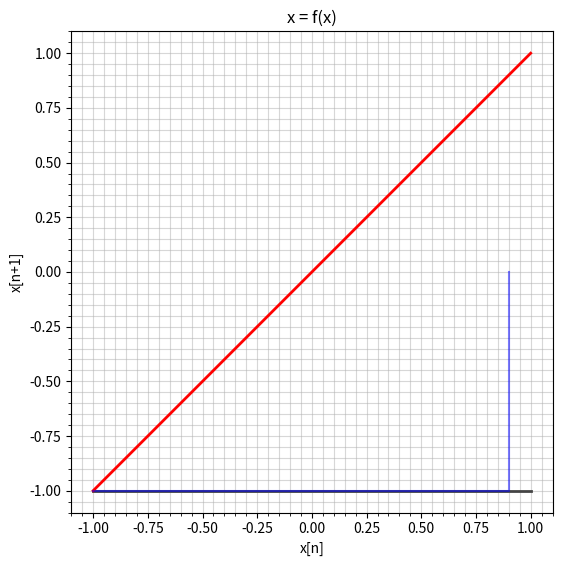
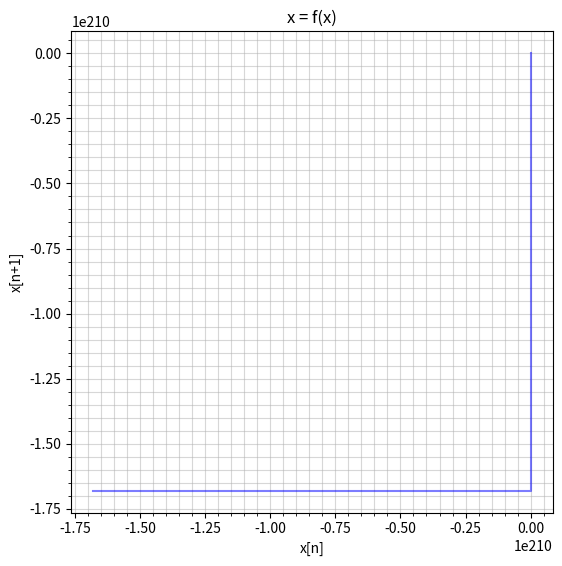
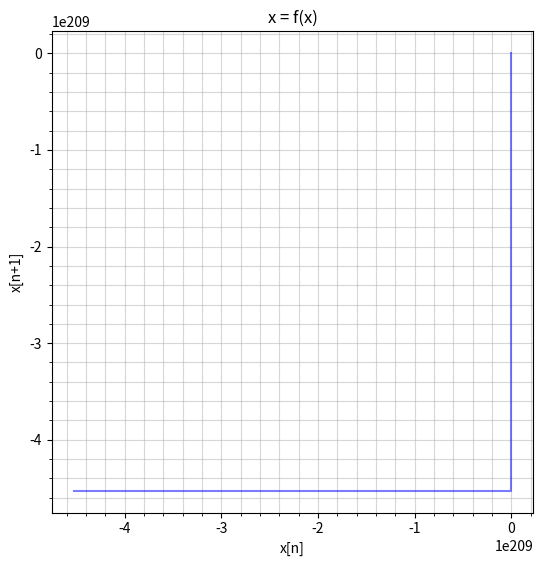
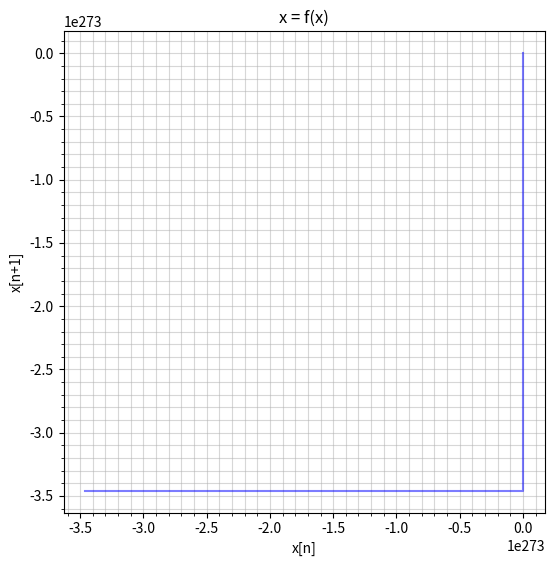
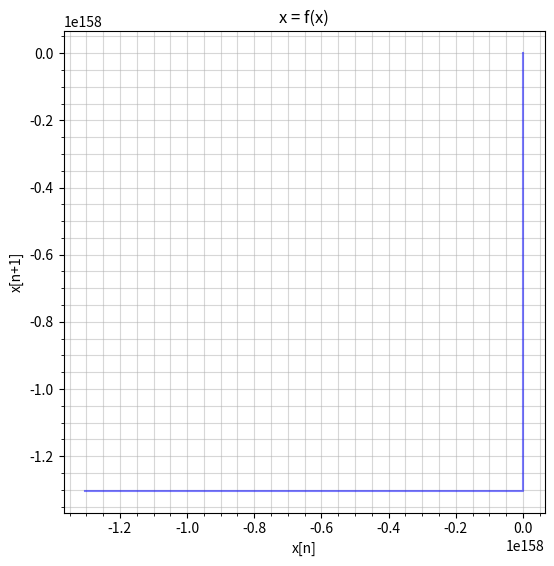
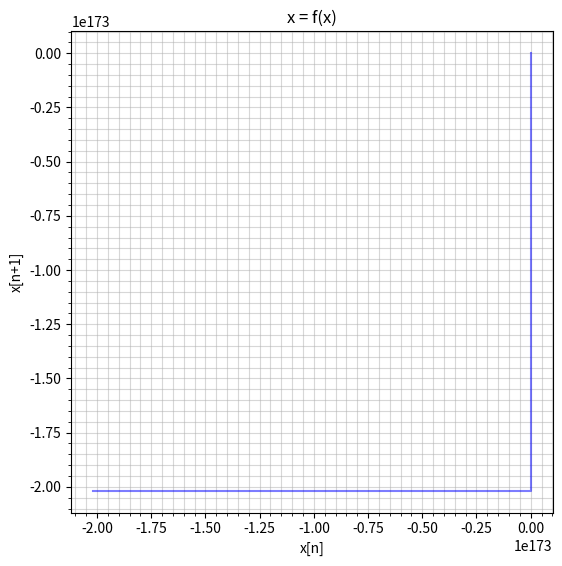
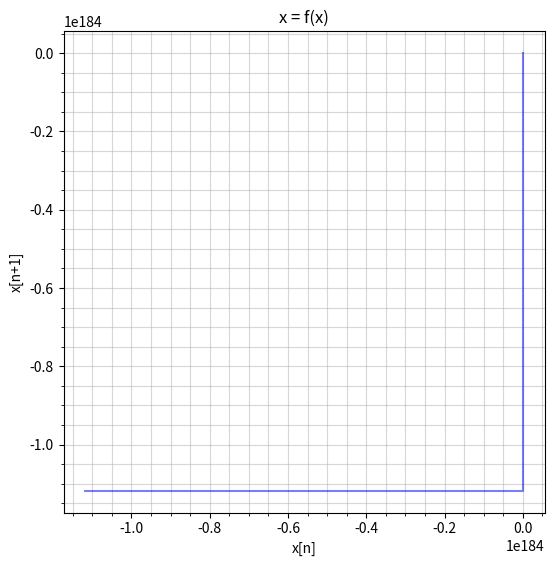
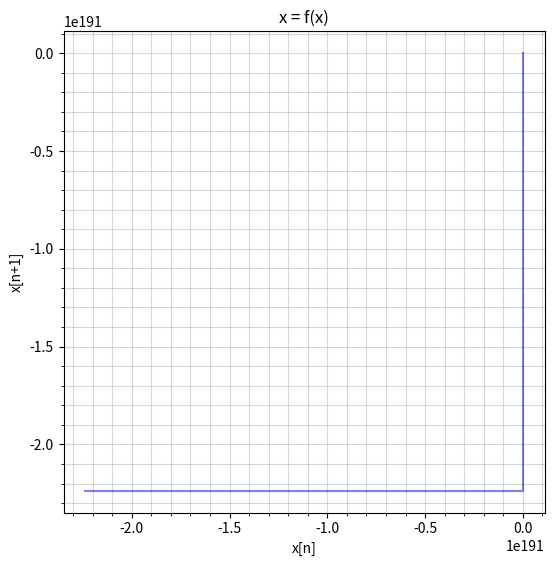
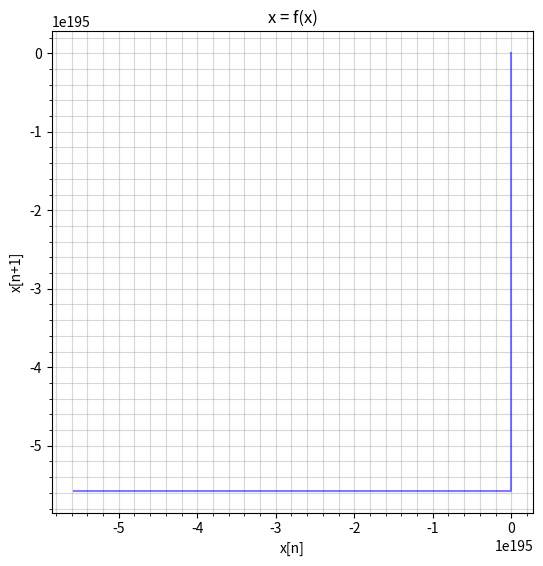
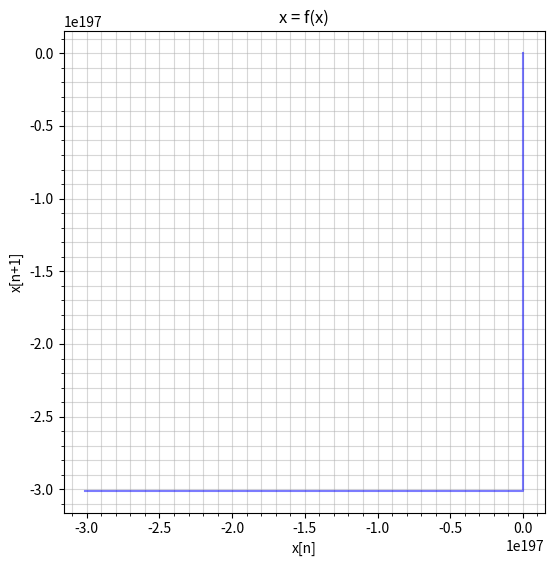
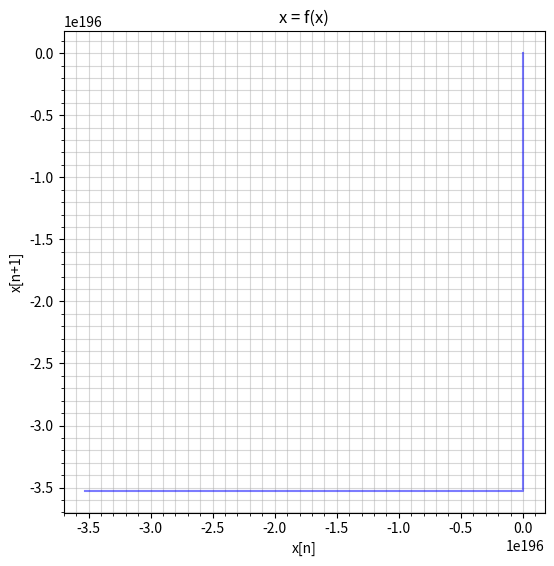

The matplotlib source for these figures, in order:
# based on the tutorial and example script found here: https://scipython.com/blog/cobweb-plots/

import numpy as np
from matplotlib import rc
import matplotlib.pyplot as plt

# Figure dpi
dpi = 72

def plot_cobweb(f, r, x0, nmax=400):
    """Make a cobweb plot.

    Plot y = f(x; r) and y = x for 0 <= x <= 1, and illustrate the behaviour of
    iterating x = f(x) starting at x = x0. r is a parameter to the function.

    """
    x = np.linspace(-1, 1, 100)
    fig = plt.figure(figsize=(600/dpi, 450/dpi), dpi=dpi)
    ax = fig.add_subplot(111)

    # Plot y = f(x) and y = x
    ax.plot(x, f(x, r), c='#444444', lw=2)
    ax.plot(x, x, c='#ff0000', lw=2)

    # Iterate x = f(x) for nmax steps, starting at (x0, 0).
    px, py = np.empty((2,nmax+1,2))
    px[0], py[0] = x0, 0
    for n in range(1, nmax, 2):
        px[n] = px[n-1]
        py[n] = f(px[n-1], r)
        px[n+1] = py[n]
        py[n+1] = py[n]

    # Plot the path traced out by the iteration.
    ax.plot(px, py, c='b', alpha=0.3)

    # Annotate and tidy the plot.
    ax.minorticks_on()
    ax.grid(which='minor', alpha=0.5)
    ax.grid(which='major', alpha=0.5)
    ax.set_aspect('equal')
    ax.set_xlabel('x[n]')
    ax.set_ylabel('x[n+1]')
    ax.set_title('x = f(x)')

    plt.savefig('cobweb_{:.1}_{:.2}.png'.format(x0, r), dpi=dpi)

class AnnotatedFunction:
    """A small class representing a mathematical function.

    This class is callable so it acts like a Python function, but it also
    defines a string giving its latex representation.

    """

    def __init__(self, func, latex_label):
        self.func = func
        self.latex_label = latex_label

    def __call__(self, *args, **kwargs):
        return self.func(*args, **kwargs)

m = -0.3
b = 0.7
def clarinet_map(r, h):
  x = -(0.95*r + h)
  p = x * np.clip(m * x + b, -1, 1) + h
  return p

def flute_map(r, h):
  x = r - h;
  p = x * x * x - x;
  return np.clip(p, -1, 1)

def line_map(x, m):
  return np.clip(m * x + b, -1, 1)

def logistic_map(x, r):
  xs = (x + 1) / 2.0
  y = 4*r*x*(1-x)
  return y * 2 - 1.0

func = logistic_map

plot_cobweb(func, 0.0, 0.9)
plot_cobweb(func, 0.1, 0.9)
plot_cobweb(func, 0.2, 0.9)
plot_cobweb(func, 0.3, 0.9)
plot_cobweb(func, 0.4, 0.9)
plot_cobweb(func, 0.5, 0.9)
plot_cobweb(func, 0.6, 0.9)
plot_cobweb(func, 0.7, 0.9)
plot_cobweb(func, 0.8, 0.9)
plot_cobweb(func, 0.9, 0.9)
plot_cobweb(func, 1.0, 0.9)
